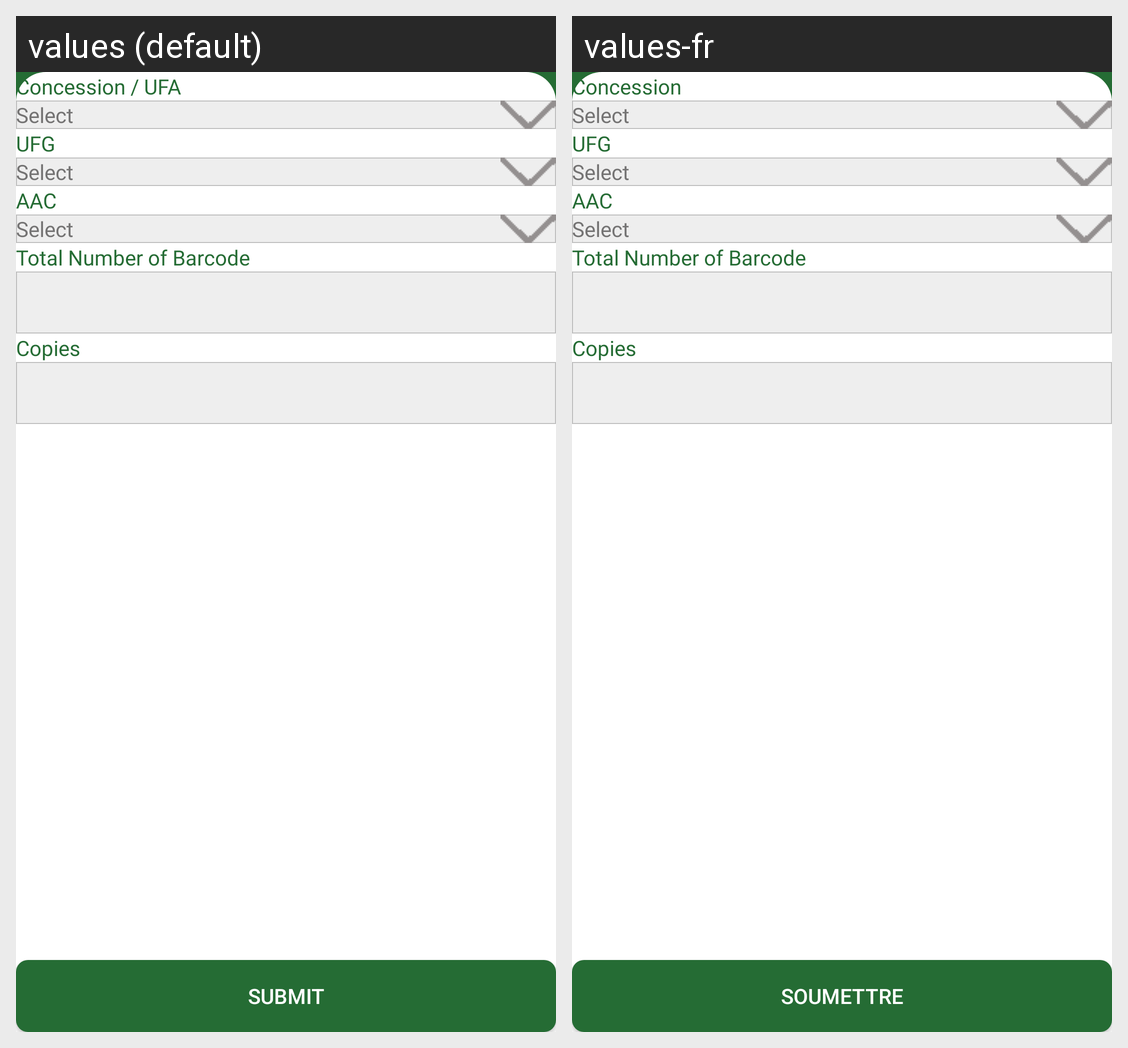

Here is an Android app screen in its default locale and in the app's own translations. Write out the translated-string differences for the strings that appear on this screen.
Android screen res/layout/fragment_barcode_generation.xml rendered under 2 locales, left to right: values (default), values-fr. Device: Nexus 5 (rendered at 1080×1920; each locale shown at half size, 540×960, under a caption strip naming it); theme AppTheme.
Strings drawn on this screen, with the default value and each locale's value (text and hints the layout hard-codes, and strings that could not be matched under every locale, appear in the picture but are not listed):

submit
  values: Submit
  values-fr: Soumettre

concession
  values: Concession / UFA
  values-fr: Concession

select
  values: Select
  values-fr: Select

ufg
  values: UFG
  values-fr: UFG

aac
  values: AAC
  values-fr: AAC

total_number_of_barcode
  values: Total Number of Barcode
  values-fr: Total Number of Barcode

copies
  values: Copies
  values-fr: Copies
